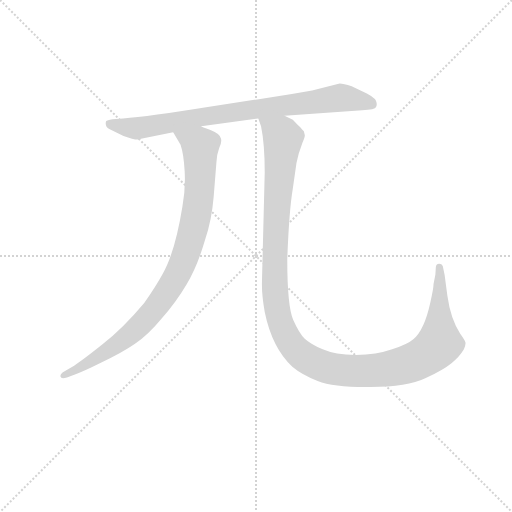
t = 0.00 s
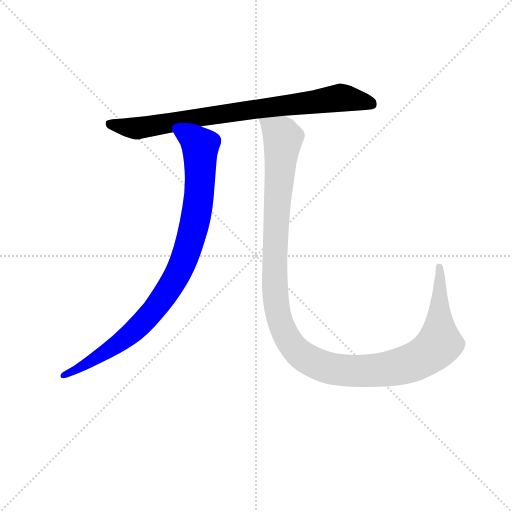
t = 1.94 s
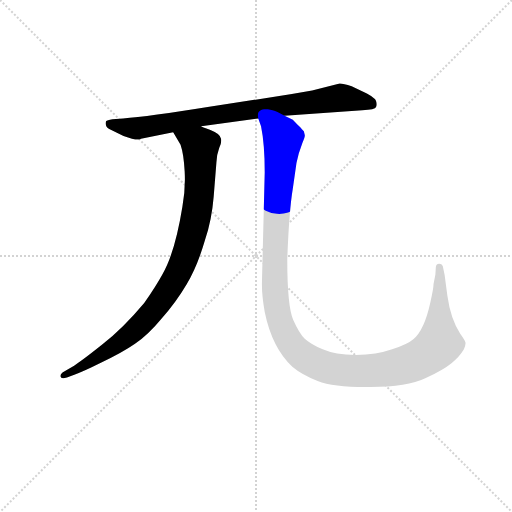
t = 2.18 s
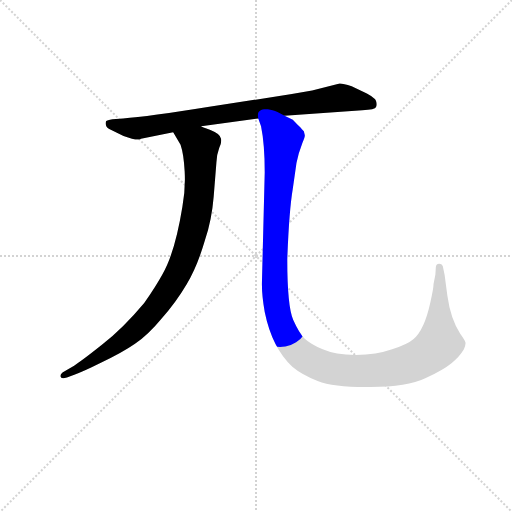
t = 2.41 s
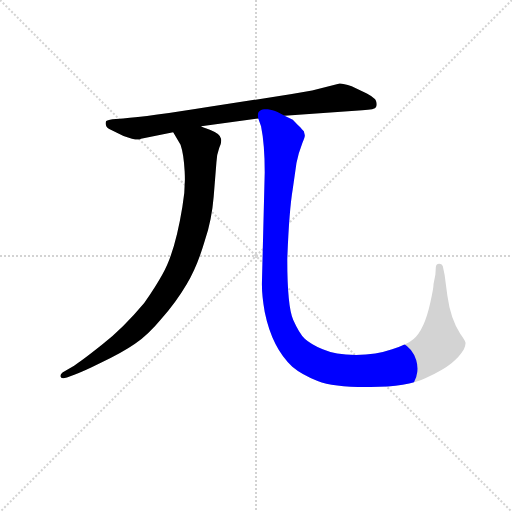
t = 2.65 s
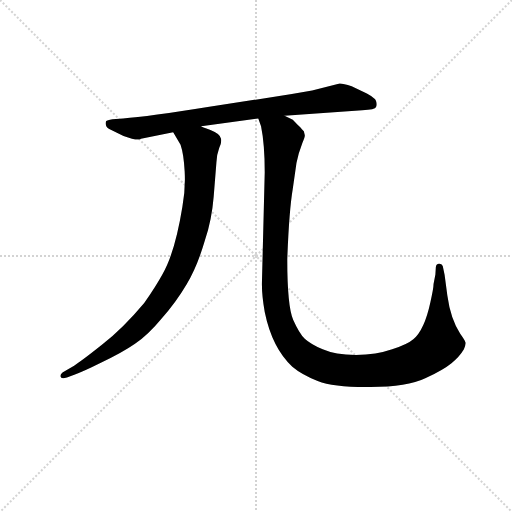
t = 3.24 s

The animated SVG that drew these frames (rendered in a browser with its animation timeline set to each time). Animation: 3 CSS @keyframes rules; one cycle of 3.24 s.

<svg version="1.1" viewBox="0 0 1024 1024" xmlns="http://www.w3.org/2000/svg">
  <g stroke="lightgray" stroke-dasharray="1,1" stroke-width="1" transform="scale(4, 4)">
    <line x1="0" y1="0" x2="256" y2="256"></line>
    <line x1="256" y1="0" x2="0" y2="256"></line>
    <line x1="128" y1="0" x2="128" y2="256"></line>
    <line x1="0" y1="128" x2="256" y2="128"></line>
  </g>
<g transform="scale(0.92, -0.92) translate(60, -900)">
   <style type="text/css">
    @keyframes keyframes0 {
      from {
       stroke: blue;
       stroke-dashoffset: 832;
       stroke-width: 128;
       }
       73% {
       animation-timing-function: step-end;
       stroke: blue;
       stroke-dashoffset: 0;
       stroke-width: 128;
       }
       to {
       stroke: black;
       stroke-width: 1024;
       }
       }
       #make-me-a-hanzi-animation-0 {
         animation: keyframes0 0.927083s both;
         animation-delay: 0.000000s;
         animation-timing-function: linear;
       }
    @keyframes keyframes1 {
      from {
       stroke: blue;
       stroke-dashoffset: 934;
       stroke-width: 128;
       }
       75% {
       animation-timing-function: step-end;
       stroke: blue;
       stroke-dashoffset: 0;
       stroke-width: 128;
       }
       to {
       stroke: black;
       stroke-width: 1024;
       }
       }
       #make-me-a-hanzi-animation-1 {
         animation: keyframes1 1.010091s both;
         animation-delay: 0.927083s;
         animation-timing-function: linear;
       }
    @keyframes keyframes2 {
      from {
       stroke: blue;
       stroke-dashoffset: 1293;
       stroke-width: 128;
       }
       81% {
       animation-timing-function: step-end;
       stroke: blue;
       stroke-dashoffset: 0;
       stroke-width: 128;
       }
       to {
       stroke: black;
       stroke-width: 1024;
       }
       }
       #make-me-a-hanzi-animation-2 {
         animation: keyframes2 1.302246s both;
         animation-delay: 1.937174s;
         animation-timing-function: linear;
       }
</style>
<path d="M 558.5 648.5 L 727.5 660.5 Q 755.5 661.5 757.5 667.5 Q 760.5 672.5 757.5 680.5 Q 755.5 686.5 737.5 696.5 L 704.5 712.5 Q 686.5 718.5 678.5 718.5 L 618.5 703.5 L 574.5 695.5 L 398.5 668.5 Q 261.5 646.5 207.5 642.5 L 184.5 640.5 Q 172.5 638.5 170.5 636.5 Q 167.5 624.5 177.5 619.5 L 208.5 604.5 Q 240.5 592.5 246.5 598.5 L 316.5 612.5 L 377.5 625.5 L 501.5 642.5 L 558.5 648.5 Z" fill="lightgray"></path> 
<path d="M 316.5 612.5 L 332.5 585.5 Q 339.5 565.5 341.5 526.5 Q 343.5 487.5 336.5 450.5 Q 320.5 351.5 293.5 304.5 Q 279.5 278.5 253.5 241.5 Q 207.5 186.5 161.5 150.5 Q 116.5 114.5 95.5 101.5 L 79.5 92.5 Q 70.5 87.5 71.5 81.5 Q 72.5 75.5 85.5 79.5 L 101.5 85.5 Q 119.5 91.5 161.5 112.5 Q 204.5 132.5 233.5 152.5 Q 262.5 172.5 290.5 206.5 Q 322.5 242.5 345.5 281.5 Q 368.5 319.5 385.5 377.5 Q 400.5 422.5 404.5 472.5 L 410.5 547.5 Q 411.5 565.5 416.5 578.5 Q 422.5 590.5 420.5 598.5 Q 418.5 609.5 397.5 617.5 Q 377.5 624.5 377.5 625.5 C 349.5 636.5 301.5 638.5 316.5 612.5 Z" fill="lightgray"></path> 
<path d="M 886.5 303.5 L 882.5 282.5 Q 882.5 273.5 875.5 242.5 Q 862.5 182.5 838.5 162.5 Q 827.5 152.5 792.5 140.5 Q 758.5 128.5 713.5 128.5 Q 668.5 128.5 641.5 140.5 Q 615.5 151.5 602.5 163.5 Q 590.5 175.5 577.5 204.5 Q 564.5 233.5 564.5 336.5 Q 568.5 442.5 576.5 489.5 L 584.5 545.5 L 589.5 566.5 L 597.5 589.5 Q 603.5 603.5 602.5 606.5 L 600.5 614.5 Q 591.5 625.5 587.5 628.5 L 576.5 639.5 L 558.5 648.5 C 533.5 665.5 493.5 671.5 501.5 642.5 L 507.5 625.5 Q 515.5 586.5 515.5 525.5 L 509.5 288.5 Q 508.5 260.5 515.5 221.5 Q 531.5 143.5 575.5 102.5 Q 595.5 85.5 630.5 71.5 Q 666.5 57.5 745.5 58.5 Q 825.5 58.5 864.5 77.5 Q 904.5 96.5 921.5 110.5 Q 938.5 123.5 948.5 140.5 Q 953.5 152.5 951.5 156.5 Q 950.5 160.5 940.5 174.5 Q 919.5 206.5 912.5 257.5 L 906.5 302.5 L 902.5 321.5 Q 900.5 326.5 894.5 326.5 Q 888.5 326.5 887.5 319.5 L 886.5 303.5 Z" fill="lightgray"></path> 
      <clipPath id="make-me-a-hanzi-clip-0">
      <path d="M 558.5 648.5 L 727.5 660.5 Q 755.5 661.5 757.5 667.5 Q 760.5 672.5 757.5 680.5 Q 755.5 686.5 737.5 696.5 L 704.5 712.5 Q 686.5 718.5 678.5 718.5 L 618.5 703.5 L 574.5 695.5 L 398.5 668.5 Q 261.5 646.5 207.5 642.5 L 184.5 640.5 Q 172.5 638.5 170.5 636.5 Q 167.5 624.5 177.5 619.5 L 208.5 604.5 Q 240.5 592.5 246.5 598.5 L 316.5 612.5 L 377.5 625.5 L 501.5 642.5 L 558.5 648.5 Z" fill="lightgray"></path>
      </clipPath>
      <path clip-path="url(#make-me-a-hanzi-clip-0)" d="M 179.5 631.5 L 223.5 621.5 L 263.5 624.5 L 370.5 645.5 L 678.5 687.5 L 748.5 674.5 " fill="none" id="make-me-a-hanzi-animation-0" stroke-dasharray="704 1408" stroke-linecap="round"></path>

      <clipPath id="make-me-a-hanzi-clip-1">
      <path d="M 316.5 612.5 L 332.5 585.5 Q 339.5 565.5 341.5 526.5 Q 343.5 487.5 336.5 450.5 Q 320.5 351.5 293.5 304.5 Q 279.5 278.5 253.5 241.5 Q 207.5 186.5 161.5 150.5 Q 116.5 114.5 95.5 101.5 L 79.5 92.5 Q 70.5 87.5 71.5 81.5 Q 72.5 75.5 85.5 79.5 L 101.5 85.5 Q 119.5 91.5 161.5 112.5 Q 204.5 132.5 233.5 152.5 Q 262.5 172.5 290.5 206.5 Q 322.5 242.5 345.5 281.5 Q 368.5 319.5 385.5 377.5 Q 400.5 422.5 404.5 472.5 L 410.5 547.5 Q 411.5 565.5 416.5 578.5 Q 422.5 590.5 420.5 598.5 Q 418.5 609.5 397.5 617.5 Q 377.5 624.5 377.5 625.5 C 349.5 636.5 301.5 638.5 316.5 612.5 Z" fill="lightgray"></path>
      </clipPath>
      <path clip-path="url(#make-me-a-hanzi-clip-1)" d="M 325.5 608.5 L 375.5 582.5 L 375.5 512.5 L 366.5 430.5 L 329.5 311.5 L 294.5 252.5 L 235.5 184.5 L 174.5 137.5 L 79.5 84.5 " fill="none" id="make-me-a-hanzi-animation-1" stroke-dasharray="806 1612" stroke-linecap="round"></path>

      <clipPath id="make-me-a-hanzi-clip-2">
      <path d="M 886.5 303.5 L 882.5 282.5 Q 882.5 273.5 875.5 242.5 Q 862.5 182.5 838.5 162.5 Q 827.5 152.5 792.5 140.5 Q 758.5 128.5 713.5 128.5 Q 668.5 128.5 641.5 140.5 Q 615.5 151.5 602.5 163.5 Q 590.5 175.5 577.5 204.5 Q 564.5 233.5 564.5 336.5 Q 568.5 442.5 576.5 489.5 L 584.5 545.5 L 589.5 566.5 L 597.5 589.5 Q 603.5 603.5 602.5 606.5 L 600.5 614.5 Q 591.5 625.5 587.5 628.5 L 576.5 639.5 L 558.5 648.5 C 533.5 665.5 493.5 671.5 501.5 642.5 L 507.5 625.5 Q 515.5 586.5 515.5 525.5 L 509.5 288.5 Q 508.5 260.5 515.5 221.5 Q 531.5 143.5 575.5 102.5 Q 595.5 85.5 630.5 71.5 Q 666.5 57.5 745.5 58.5 Q 825.5 58.5 864.5 77.5 Q 904.5 96.5 921.5 110.5 Q 938.5 123.5 948.5 140.5 Q 953.5 152.5 951.5 156.5 Q 950.5 160.5 940.5 174.5 Q 919.5 206.5 912.5 257.5 L 906.5 302.5 L 902.5 321.5 Q 900.5 326.5 894.5 326.5 Q 888.5 326.5 887.5 319.5 L 886.5 303.5 Z" fill="lightgray"></path>
      </clipPath>
      <path clip-path="url(#make-me-a-hanzi-clip-2)" d="M 508.5 640.5 L 550.5 607.5 L 555.5 597.5 L 540.5 421.5 L 537.5 271.5 L 552.5 190.5 L 570.5 155.5 L 593.5 129.5 L 635.5 105.5 L 687.5 94.5 L 772.5 95.5 L 853.5 119.5 L 895.5 155.5 L 895.5 318.5 " fill="none" id="make-me-a-hanzi-animation-2" stroke-dasharray="1165 2330" stroke-linecap="round"></path>

</g>
</svg>
